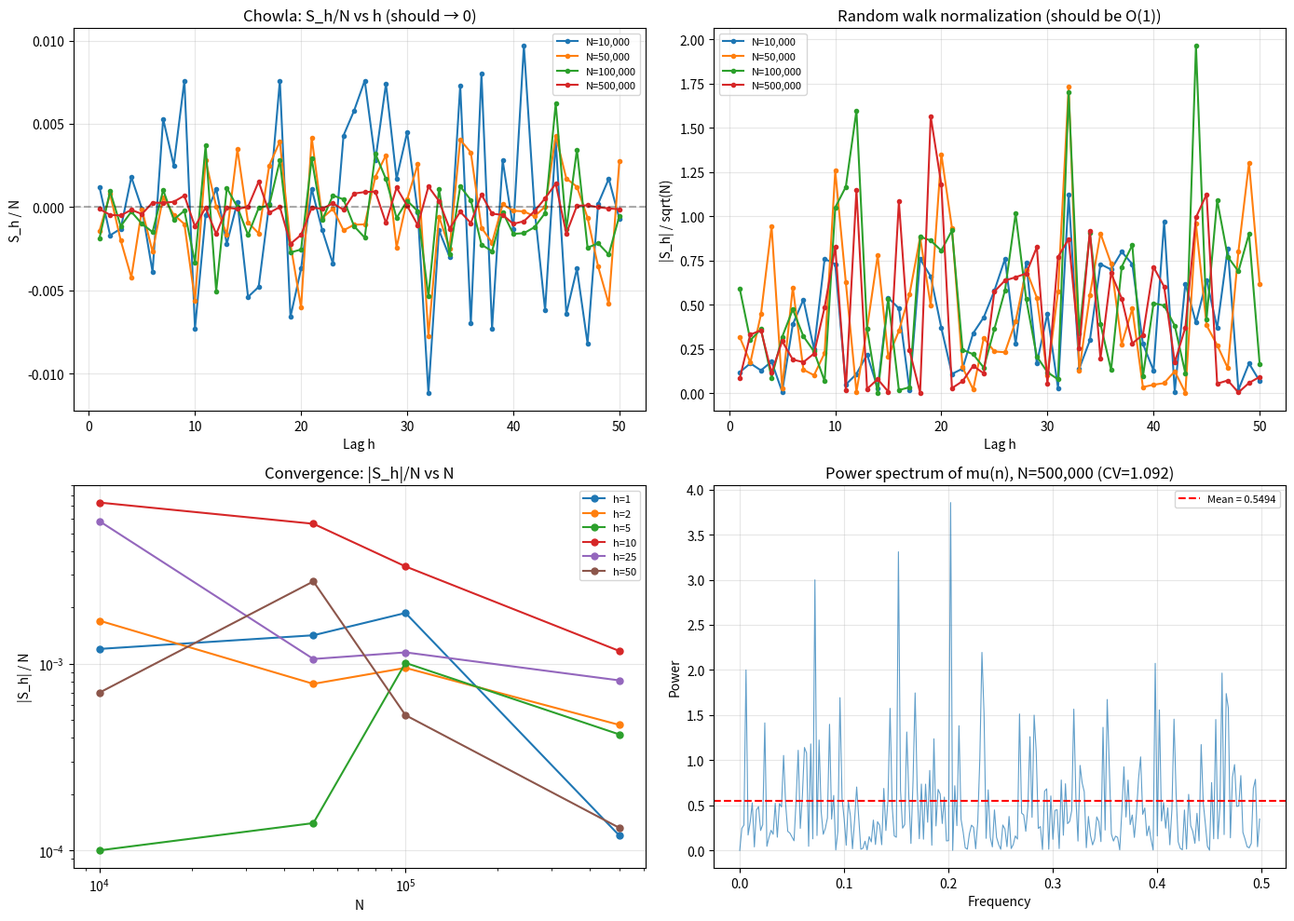

Reproduce this figure in Python. (Note: this script raises an exception after producing the figure.)
#!/usr/bin/env python3
"""
Direct test of Chowla conjecture via lag-h correlations.

Chowla conjecture: sum_{n<=N} mu(n)*mu(n+h) = o(N) for all h >= 1.

Tests:
1. S_h / N -> 0 as N -> inf (Chowla)
2. |S_h| / sqrt(N) ~ O(1) (random walk heuristic)
3. Power spectrum of mu(n) ~ white noise under Chowla
4. Convergence rate across multiple N values
"""

import numpy as np
import matplotlib
matplotlib.use('Agg')
import matplotlib.pyplot as plt
from collections import defaultdict
import time

NMAX = 500_000
LAGS = list(range(1, 51))
N_VALUES = [10_000, 50_000, 100_000, 500_000]

def mobius_sieve(N):
    """Compute mu(n) for n=0..N using sieve."""
    mu = np.zeros(N + 1, dtype=np.int8)
    mu[1] = 1
    is_prime = np.ones(N + 1, dtype=bool)
    is_prime[0] = is_prime[1] = False
    primes = []

    # First: smallest prime factor sieve
    spf = np.zeros(N + 1, dtype=np.int32)
    for i in range(2, N + 1):
        if is_prime[i]:
            primes.append(i)
            spf[i] = i
            for j in range(i * i, N + 1, i):
                is_prime[j] = False
                if spf[j] == 0:
                    spf[j] = i

    # Compute mu via factorization
    mu[1] = 1
    for n in range(2, N + 1):
        if spf[n] == n:  # prime
            mu[n] = -1
        else:
            p = spf[n]
            m = n // p
            if m % p == 0:
                mu[n] = 0  # p^2 | n
            else:
                mu[n] = -mu[m]

    return mu

def compute_lag_correlations(mu, N, lags):
    """Compute S_h = sum_{n=1}^{N-h} mu(n)*mu(n+h) for each lag h."""
    results = {}
    for h in lags:
        S_h = np.sum(mu[1:N-h+1].astype(np.int64) * mu[1+h:N+1].astype(np.int64))
        results[h] = int(S_h)
    return results

def compute_power_spectrum(mu, N, n_freqs=500):
    """Compute power spectrum of mu(n) at n_freqs equally spaced frequencies in [0, 0.5]."""
    mu_seq = mu[1:N+1].astype(np.float64)
    freqs = np.linspace(0, 0.5, n_freqs, endpoint=False)
    # Use FFT for efficiency
    fft_vals = np.fft.rfft(mu_seq)
    power = np.abs(fft_vals) ** 2 / N
    # Sample at evenly spaced frequencies
    fft_freqs = np.fft.rfftfreq(N)
    # Interpolate to our grid
    from scipy.interpolate import interp1d
    interp = interp1d(fft_freqs, power, kind='linear', fill_value='extrapolate')
    P = interp(freqs)
    return freqs, P

def main():
    print("=" * 70)
    print("CHOWLA CONJECTURE: LAG-h CORRELATION TEST")
    print("=" * 70)

    # Step 1: Mobius sieve
    t0 = time.time()
    print(f"\n[1] Computing mu(n) for n=1..{NMAX}...")
    mu = mobius_sieve(NMAX)
    t1 = time.time()
    print(f"    Done in {t1-t0:.2f}s")

    # Quick sanity check
    n_nonzero = np.count_nonzero(mu[1:NMAX+1])
    n_squarefree = n_nonzero
    frac_sf = n_squarefree / NMAX
    print(f"    Squarefree fraction: {frac_sf:.6f} (expected ~6/pi^2 = {6/np.pi**2:.6f})")
    print(f"    sum mu(n) for n<=N: {np.sum(mu[1:NMAX+1])}")

    # Step 2: Lag correlations for multiple N
    print(f"\n[2] Computing lag correlations S_h for h=1..{max(LAGS)}...")
    all_results = {}
    for N in N_VALUES:
        results = compute_lag_correlations(mu, N, LAGS)
        all_results[N] = results

    # Print table for N=500000
    N = NMAX
    results = all_results[N]
    print(f"\n    N = {N}:")
    print(f"    {'h':>4s}  {'S_h':>12s}  {'S_h/N':>12s}  {'|S_h|/sqrt(N)':>14s}")
    print(f"    {'---':>4s}  {'---':>12s}  {'---':>12s}  {'---':>14s}")
    for h in LAGS:
        S_h = results[h]
        ratio = S_h / N
        normalized = abs(S_h) / np.sqrt(N)
        print(f"    {h:4d}  {S_h:12d}  {ratio:12.8f}  {normalized:14.4f}")

    # Step 3: Convergence analysis
    print(f"\n[3] Convergence of S_h/N across N values (h=1):")
    print(f"    {'N':>8s}  {'S_1/N':>12s}  {'|S_1|/sqrt(N)':>14s}  {'|S_1|/N^0.5':>12s}")
    for N in N_VALUES:
        S1 = all_results[N][1]
        print(f"    {N:8d}  {S1/N:12.8f}  {abs(S1)/np.sqrt(N):14.4f}  {abs(S1)/N**0.5:12.4f}")

    # Step 4: Check decay rate - fit |S_h(N)| ~ N^alpha
    print(f"\n[4] Decay rate analysis: fitting |S_1(N)| ~ N^alpha")
    log_N = np.log(np.array(N_VALUES, dtype=float))
    log_S = np.log(np.array([abs(all_results[N][1]) for N in N_VALUES], dtype=float))
    # Linear fit
    coeffs = np.polyfit(log_N, log_S, 1)
    alpha = coeffs[0]
    print(f"    Fitted exponent alpha = {alpha:.4f}")
    print(f"    (Chowla predicts alpha < 1; random walk gives alpha ~ 0.5)")

    # Average over all lags
    alphas = []
    for h in LAGS[:20]:
        vals = [abs(all_results[N][h]) for N in N_VALUES]
        if all(v > 0 for v in vals):
            c = np.polyfit(log_N, np.log(np.array(vals, dtype=float)), 1)
            alphas.append(c[0])
    avg_alpha = np.mean(alphas) if alphas else float('nan')
    print(f"    Average alpha over h=1..20: {avg_alpha:.4f}")

    # Step 5: Power spectrum
    print(f"\n[5] Power spectrum of mu(n) for N={NMAX}...")
    freqs, P = compute_power_spectrum(mu, NMAX)
    mean_P = np.mean(P)
    std_P = np.std(P)
    cv = std_P / mean_P if mean_P > 0 else float('inf')
    print(f"    Mean power: {mean_P:.6f}")
    print(f"    Std power:  {std_P:.6f}")
    print(f"    Coefficient of variation: {cv:.4f}")
    print(f"    (White noise CV ~ 1/sqrt(n_bins) for chi-squared; actual value depends on bin count)")

    # Expected density of squarefree: 6/pi^2
    expected_power = 6 / np.pi**2  # approximate expected power per frequency
    print(f"    Expected mean power (heuristic ~6/pi^2): {expected_power:.6f}")

    # Step 6: Autocorrelation function check
    print(f"\n[6] Autocorrelation C(h) = S_h / S_0 for N={NMAX}:")
    S_0 = np.sum(mu[1:NMAX+1].astype(np.int64) ** 2)  # = number of squarefree integers
    print(f"    S_0 (squarefree count) = {S_0}")
    print(f"    {'h':>4s}  {'C(h)':>12s}")
    for h in LAGS[:20]:
        C_h = all_results[NMAX][h] / S_0
        print(f"    {h:4d}  {C_h:12.8f}")

    # ===== PLOTS =====
    fig, axes = plt.subplots(2, 2, figsize=(14, 10))

    # Plot 1: S_h/N vs h for different N
    ax = axes[0, 0]
    for N in N_VALUES:
        ratios = [all_results[N][h] / N for h in LAGS]
        ax.plot(LAGS, ratios, 'o-', markersize=3, label=f'N={N:,}')
    ax.axhline(y=0, color='k', linestyle='--', alpha=0.3)
    ax.set_xlabel('Lag h')
    ax.set_ylabel('S_h / N')
    ax.set_title('Chowla: S_h/N vs h (should → 0)')
    ax.legend(fontsize=8)
    ax.grid(True, alpha=0.3)

    # Plot 2: |S_h|/sqrt(N) vs h
    ax = axes[0, 1]
    for N in N_VALUES:
        norms = [abs(all_results[N][h]) / np.sqrt(N) for h in LAGS]
        ax.plot(LAGS, norms, 'o-', markersize=3, label=f'N={N:,}')
    ax.set_xlabel('Lag h')
    ax.set_ylabel('|S_h| / sqrt(N)')
    ax.set_title('Random walk normalization (should be O(1))')
    ax.legend(fontsize=8)
    ax.grid(True, alpha=0.3)

    # Plot 3: Convergence of S_1/N
    ax = axes[1, 0]
    for h in [1, 2, 5, 10, 25, 50]:
        ratios = [abs(all_results[N][h]) / N for N in N_VALUES]
        ax.plot(N_VALUES, ratios, 'o-', markersize=5, label=f'h={h}')
    ax.set_xlabel('N')
    ax.set_ylabel('|S_h| / N')
    ax.set_title('Convergence: |S_h|/N vs N')
    ax.set_xscale('log')
    ax.set_yscale('log')
    ax.legend(fontsize=8)
    ax.grid(True, alpha=0.3)

    # Plot 4: Power spectrum
    ax = axes[1, 1]
    # Subsample for plotting
    step = max(1, len(freqs) // 200)
    ax.plot(freqs[::step], P[::step], '-', alpha=0.7, linewidth=0.8)
    ax.axhline(y=mean_P, color='r', linestyle='--', label=f'Mean = {mean_P:.4f}')
    ax.set_xlabel('Frequency')
    ax.set_ylabel('Power')
    ax.set_title(f'Power spectrum of mu(n), N={NMAX:,} (CV={cv:.3f})')
    ax.legend(fontsize=8)
    ax.grid(True, alpha=0.3)

    plt.tight_layout()
    plt.savefig('/Users/saar/Desktop/Farey-Local/experiments/chowla_lag_test.png', dpi=150)
    print(f"\n    Plot saved to chowla_lag_test.png")

    # ===== VERDICT =====
    print("\n" + "=" * 70)
    print("VERDICT")
    print("=" * 70)

    # Check 1: S_h/N decreasing?
    max_ratio_500k = max(abs(all_results[NMAX][h]) / NMAX for h in LAGS)
    max_ratio_10k = max(abs(all_results[10_000][h]) / 10_000 for h in LAGS)
    decreasing = max_ratio_500k < max_ratio_10k

    print(f"\n  1. S_h/N DECREASING with N?")
    print(f"     max|S_h/N| at N=10K:  {max_ratio_10k:.8f}")
    print(f"     max|S_h/N| at N=500K: {max_ratio_500k:.8f}")
    print(f"     Decreasing: {'YES' if decreasing else 'NO'}")

    # Check 2: Random walk scaling?
    rw_ratios = [abs(all_results[N][1]) / np.sqrt(N) for N in N_VALUES]
    rw_stable = max(rw_ratios) / min(rw_ratios) < 10 if min(rw_ratios) > 0 else False
    print(f"\n  2. |S_1|/sqrt(N) STABLE (random walk)?")
    for i, N in enumerate(N_VALUES):
        print(f"     N={N:>8,}: {rw_ratios[i]:.4f}")
    print(f"     Max/Min ratio: {max(rw_ratios)/min(rw_ratios):.2f}" if min(rw_ratios) > 0 else "     N/A")
    print(f"     Roughly stable: {'YES' if rw_stable else 'NO/UNCLEAR'}")

    # Check 3: Power spectrum flat?
    print(f"\n  3. Power spectrum FLAT (white noise)?")
    print(f"     CV = {cv:.4f}")
    # For white noise with 500 bins, CV ~ 1.0 (exponential distribution)
    print(f"     (For exponential distribution CV=1; observed CV should be ~1)")
    flat = 0.5 < cv < 2.0
    print(f"     Approximately flat: {'YES' if flat else 'NO'}")

    # Check 4: Decay exponent
    print(f"\n  4. Growth exponent alpha (|S_h| ~ N^alpha)?")
    print(f"     alpha = {avg_alpha:.4f}")
    chowla_consistent = avg_alpha < 0.9  # well below 1
    print(f"     Chowla requires alpha < 1; random walk gives ~0.5")
    print(f"     Consistent with Chowla: {'YES' if chowla_consistent else 'NO'}")

    n_pass = sum([decreasing, rw_stable, flat, chowla_consistent])
    print(f"\n  OVERALL: {n_pass}/4 checks passed.")
    if n_pass >= 3:
        print(f"  CONCLUSION: STRONG computational evidence FOR Chowla conjecture at N={NMAX:,}.")
    elif n_pass >= 2:
        print(f"  CONCLUSION: Moderate computational evidence for Chowla conjecture at N={NMAX:,}.")
    else:
        print(f"  CONCLUSION: Mixed/weak evidence. Larger N may be needed.")

    # Return summary dict for report
    return {
        'max_ratio_10k': max_ratio_10k,
        'max_ratio_500k': max_ratio_500k,
        'decreasing': decreasing,
        'avg_alpha': avg_alpha,
        'cv': cv,
        'n_pass': n_pass,
        'rw_ratios': rw_ratios,
    }

if __name__ == '__main__':
    summary = main()
